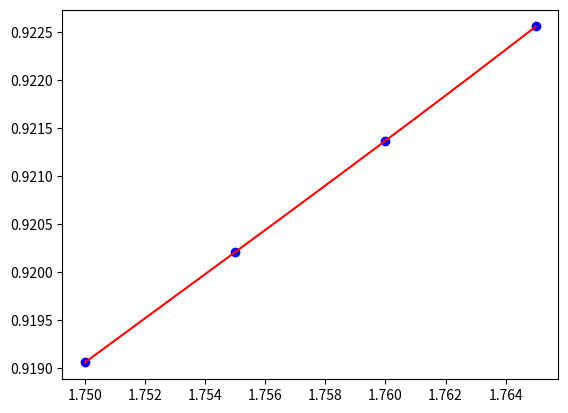

Here is the Python script that generated this plot:
import numpy as np
import matplotlib.pyplot as plt
A=[[-1,-6],[1,0],[2,6]]
def diff(A):
    A=np.array(A,dtype=float)
    n=A.shape[0]
    a=[A[i,1] for i in range(n)]
    for j in range(1,n):
        for i in range(n-1,j-1,-1):
            a[i]=(a[i]-a[i-1])/(A[i,0]-A[i-j,0])
    return a
def newton(A,x):
    m=A.shape[0]
    a=diff(A)
    sum,pr=a[0],1.0
    for i in range(1,m):
        pr=pr*(x-A[i-1,0])
        sum=sum+a[i]*pr
    return sum
def Newton(A):
    A=np.array(A,dtype=float)
    M,m=np.max(A[:,0]),np.min(A[:,0])
    xis=np.linspace(m,M,round((M-m)*1000))
    print(M,m)
    yis=[newton(A,xis[i]) for i in range(len(xis))]
    plt.scatter(A[:,0],A[:,1],color="b")
    plt.plot(xis,yis,color="r");plt.show()
A=[[1.765,0.92256],[1.760,0.92137],[1.755,0.92021],[1.750,0.91906]]
A=np.array(A,dtype=float)
Newton(A)
